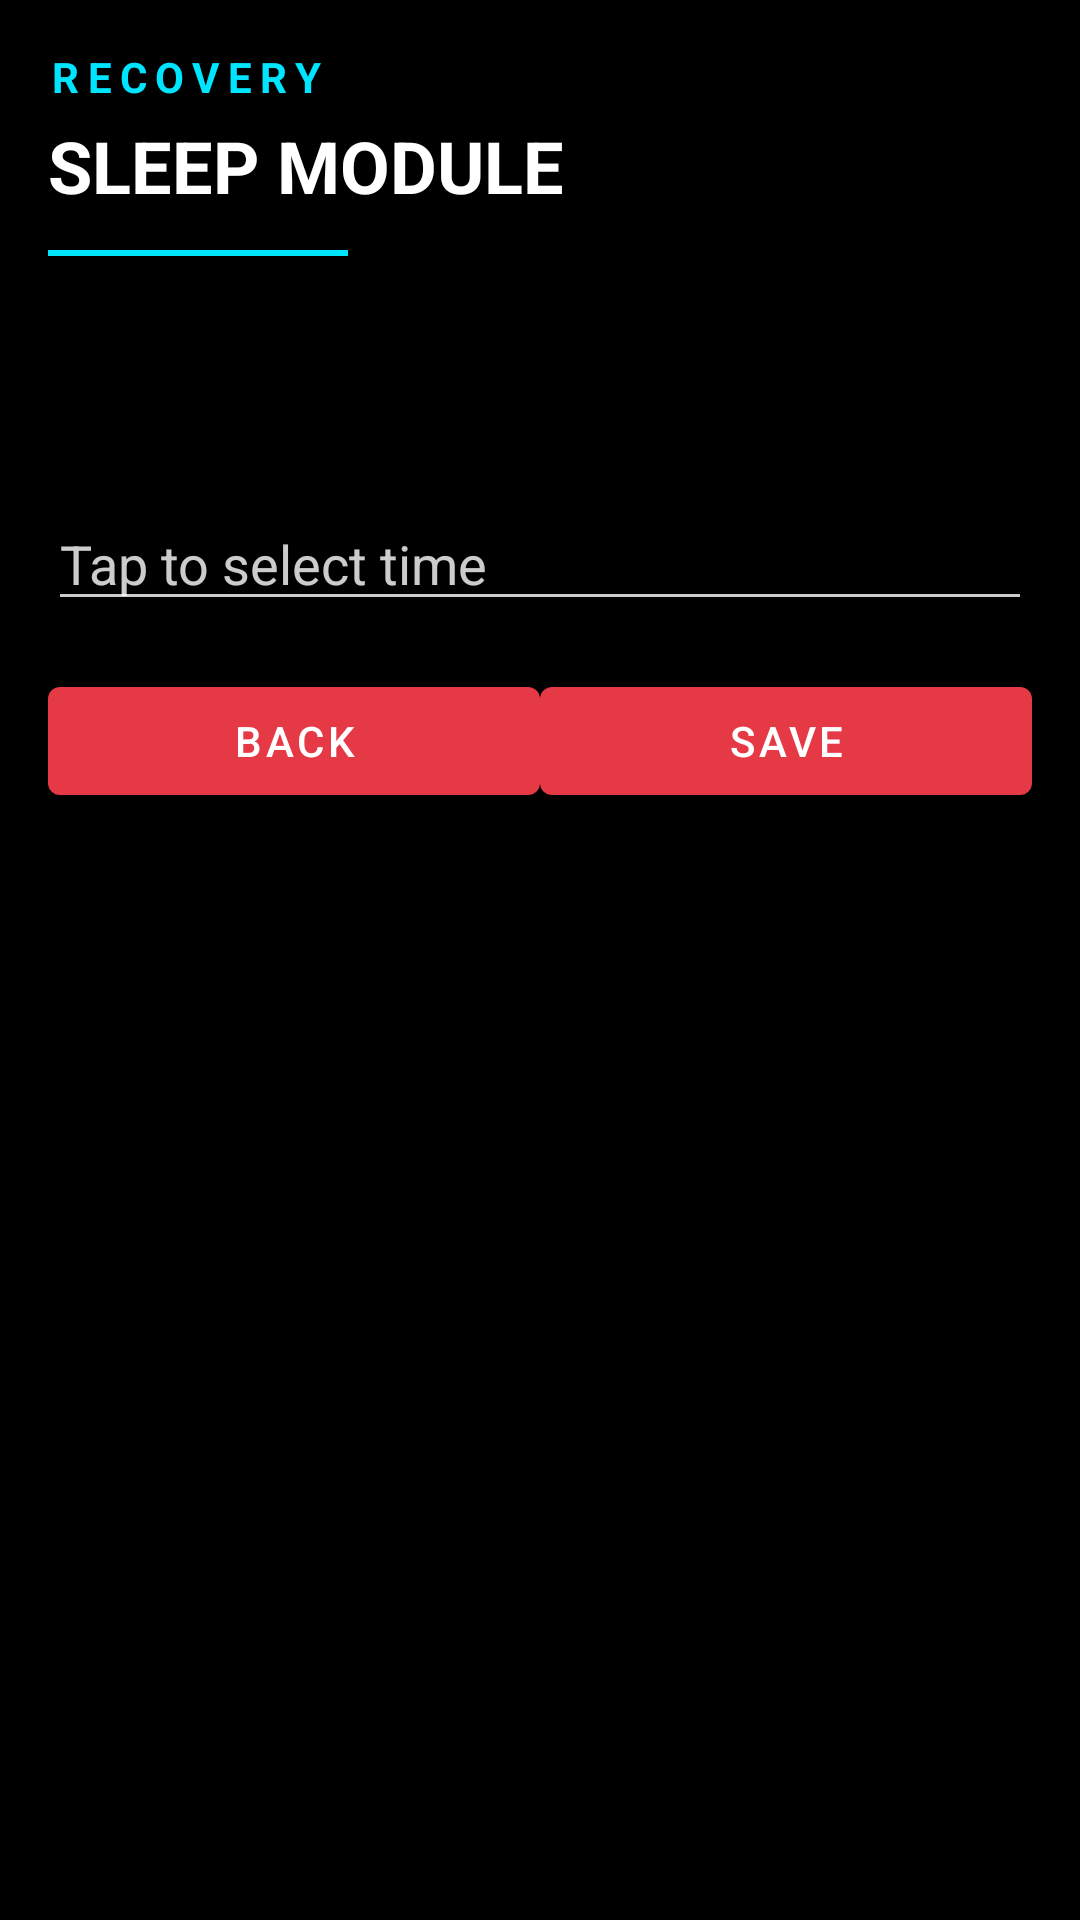

Android layout source for this screen:
<!-- AndroidManifest.xml: application theme AppTheme -->
<!-- res/layout/activity_sleep_monitoring.xml -->
<?xml version="1.0" encoding="utf-8"?>
<FrameLayout xmlns:android="http://schemas.android.com/apk/res/android"
    android:layout_width="match_parent"
    android:layout_height="match_parent"
    android:background="@color/backgroundColor">

    <LinearLayout
        android:layout_width="match_parent"
        android:layout_height="match_parent"
        android:orientation="vertical"
        android:padding="16dp">

        
        <LinearLayout
            android:layout_width="match_parent"
            android:layout_height="wrap_content"
            android:orientation="vertical"
            android:layout_marginBottom="24dp">

            <TextView
                android:layout_width="wrap_content"
                android:layout_height="wrap_content"
                android:text="RECOVERY"
                android:textSize="14sp"
                android:textColor="#00E5FF"
                android:letterSpacing="0.2"
                android:textStyle="bold" />

            <TextView
                android:layout_width="wrap_content"
                android:layout_height="wrap_content"
                android:text="SLEEP MODULE"
                android:textSize="24sp"
                android:textColor="#FFFFFF"
                android:textStyle="bold"
                android:layout_marginTop="4dp" />

            <View
                android:layout_width="100dp"
                android:layout_height="2dp"
                android:background="#00E5FF"
                android:layout_marginTop="12dp" />
        </LinearLayout>

        <TextView
            android:layout_width="wrap_content"
            android:layout_height="wrap_content"
            android:text="Enter Sleeping Time"
            android:textSize="24sp"
            android:textStyle="bold"
            android:layout_marginTop="24dp"/>

    <EditText
        android:id="@+id/sleep_time_input"
        android:layout_width="match_parent"
        android:layout_height="wrap_content"
        android:hint="Tap to select time"
        android:textColor="@color/textColor"
        android:backgroundTint="@color/textColor"
        android:textColorHint="@color/textColor"
        android:focusable="false"
        android:clickable="true"
        android:inputType="none"/>
    <LinearLayout
        android:layout_width="match_parent"
        android:layout_height="wrap_content"
        android:orientation="horizontal"
        android:gravity="center_horizontal"
        android:layout_marginTop="16dp">

        <Button
            android:id="@+id/back_button"
            android:layout_width="0dp"
            android:layout_height="wrap_content"
            android:layout_weight="1"
            android:text="back" />
        <Button
            android:id="@+id/save_time_button"
            android:layout_weight="1"
            android:layout_height="wrap_content"
            android:layout_width="0dp"
            android:text="Save" />
    </LinearLayout>
    </LinearLayout>



</FrameLayout>
<!-- resources referenced by this layout -->
<resources>
  <color name="backgroundColor">#000000</color>
  <color name="textColor">#CCFFFFFF</color>
  <style name="AppTheme" parent="Theme.Material3.Dark.NoActionBar">
          <item name="colorPrimary">@color/primaryColor</item>
          <item name="colorPrimaryDark">@color/backgroundColor</item>
          <item name="colorAccent">@color/accentColor</item>
          <item name="android:windowBackground">@color/backgroundColor</item>
          <item name="android:textColor">@color/textColor</item>
          <item name="android:buttonStyle">@style/Protocol.Button</item>
          <item name="materialButtonStyle">@style/Protocol.Button</item>
          
          
      </style>
  <color name="primaryColor">#E63946</color>
  <color name="accentColor">#D90429</color>
  <style name="Protocol.Button" parent="Widget.Material3.Button">
          <item name="android:backgroundTint">@color/buttonColor</item>
          <item name="android:textColor">@color/buttonTextColor</item>
          <item name="cornerRadius">2dp</item>
          <item name="android:fontFamily">sans-serif-medium</item>
          <item name="android:textAllCaps">true</item>
          <item name="android:letterSpacing">0.1</item>
      </style>
</resources>
